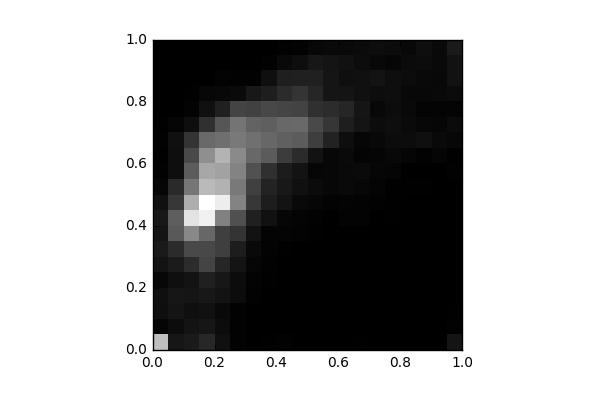

Source data for this figure (header and first rows):
, 0, 1, 2, 3, 4, 5, 6, 7, 8, 9, 10, 11, 12, 13, 14, 15, 16, 17, 18, 19
0, 939.0, 25.0, 70.0, 78.0, 37.0, 97.0, 129.0, 103.0, 120.0, 82.0, 34.0, 13.0, 6.0, 11.0, 7.0, 0.0, 0.0, 0.0, 0.0, 0.0
1, 110.0, 60.0, 100.0, 109.0, 76.0, 134.0, 213.0, 444.0, 464.0, 271.0, 209.0, 71.0, 71.0, 82.0, 28.0, 4.0, 2.0, 0.0, 0.0, 0.0
2, 128.0, 97.0, 74.0, 105.0, 95.0, 225.0, 364.0, 669.0, 1117, 856.0, 583.0, 455.0, 367.0, 262.0, 69.0, 19.0, 5.0, 0.0, 0.0, 0.0
3, 194.0, 108.0, 88.0, 118.0, 159.0, 338.0, 357.0, 509.0, 1185, 1256, 914.0, 824.0, 704.0, 521.0, 244.0, 80.0, 35.0, 2.0, 0.0, 0.0
4, 80.0, 61.0, 47.0, 95.0, 115.0, 187.0, 313.0, 313.0, 637.0, 1163, 878.0, 798.0, 880.0, 545.0, 424.0, 158.0, 40.0, 17.0, 3.0, 0.0
5, 12.0, 14.0, 10.0, 59.0, 60.0, 102.0, 146.0, 259.0, 394.0, 648.0, 594.0, 651.0, 678.0, 598.0, 573.0, 337.0, 50.0, 10.0, 0.0, 2.0
6, 0.0, 2.0, 2.0, 12.0, 18.0, 33.0, 47.0, 91.0, 166.0, 272.0, 316.0, 399.0, 514.0, 552.0, 487.0, 328.0, 120.0, 11.0, 2.0, 0.0
7, 8.0, 2.0, 0.0, 2.0, 5.0, 11.0, 17.0, 24.0, 87.0, 144.0, 173.0, 239.0, 447.0, 509.0, 469.0, 355.0, 152.0, 76.0, 10.0, 0.0
8, 12.0, 0.0, 0.0, 0.0, 3.0, 4.0, 9.0, 22.0, 30.0, 96.0, 118.0, 142.0, 296.0, 475.0, 512.0, 339.0, 213.0, 153.0, 46.0, 10.0
9, 4.0, 0.0, 0.0, 2.0, 0.0, 0.0, 4.0, 17.0, 24.0, 46.0, 80.0, 95.0, 214.0, 453.0, 524.0, 330.0, 263.0, 157.0, 69.0, 17.0
10, 4.0, 0.0, 0.0, 0.0, 0.0, 0.0, 2.0, 9.0, 11.0, 33.0, 55.0, 33.0, 91.0, 309.0, 364.0, 241.0, 189.0, 161.0, 113.0, 39.0
11, 4.0, 0.0, 0.0, 0.0, 0.0, 0.0, 0.0, 3.0, 4.0, 16.0, 36.0, 39.0, 39.0, 170.0, 265.0, 219.0, 105.0, 106.0, 100.0, 45.0
12, 4.0, 0.0, 0.0, 0.0, 0.0, 2.0, 0.0, 0.0, 17.0, 20.0, 49.0, 47.0, 52.0, 71.0, 149.0, 188.0, 99.0, 76.0, 86.0, 47.0
13, 8.0, 0.0, 0.0, 0.0, 0.0, 0.0, 0.0, 0.0, 15.0, 17.0, 38.0, 51.0, 24.0, 30.0, 103.0, 104.0, 82.0, 82.0, 63.0, 54.0
14, 0.0, 0.0, 0.0, 0.0, 0.0, 0.0, 0.0, 0.0, 3.0, 10.0, 21.0, 33.0, 25.0, 42.0, 59.0, 43.0, 64.0, 95.0, 44.0, 66.0
15, 4.0, 0.0, 0.0, 0.0, 0.0, 0.0, 0.0, 0.0, 6.0, 6.0, 7.0, 29.0, 40.0, 61.0, 72.0, 62.0, 72.0, 72.0, 32.0, 60.0
16, 0.0, 0.0, 0.0, 0.0, 0.0, 0.0, 0.0, 0.0, 0.0, 0.0, 9.0, 4.0, 27.0, 60.0, 50.0, 47.0, 44.0, 62.0, 55.0, 44.0
17, 4.0, 0.0, 0.0, 0.0, 0.0, 0.0, 0.0, 0.0, 0.0, 1.0, 6.0, 0.0, 14.0, 78.0, 35.0, 24.0, 43.0, 47.0, 60.0, 72.0
18, 4.0, 0.0, 0.0, 0.0, 0.0, 0.0, 0.0, 0.0, 0.0, 0.0, 2.0, 0.0, 26.0, 46.0, 34.0, 23.0, 45.0, 44.0, 45.0, 46.0
19, 100.0, 12.0, 7.0, 0.0, 4.0, 0.0, 3.0, 0.0, 0.0, 0.0, 4.0, 13.0, 7.0, 37.0, 56.0, 21.0, 54.0, 91.0, 93.0, 129.0
